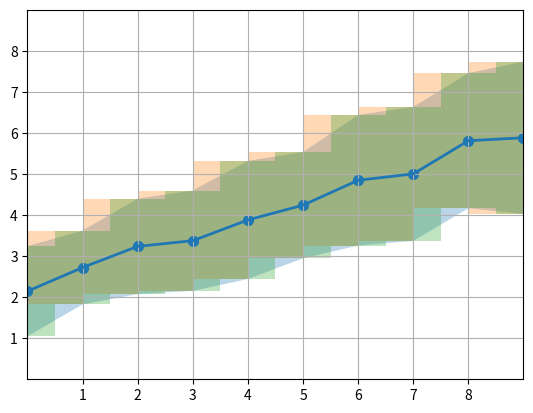

Generate this figure with matplotlib:
import matplotlib.pyplot as plt
import numpy as np

x = np.array([0, 1, 2, 3, 4, 5, 6, 7, 8, 9])
up = np.random.uniform(0.0, 0.5, len(x))
bottom = np.random.uniform(0.0, 0.5, len(x))

y1 = 3 + 3 * x / 6 + up
y2 = 1 + 2 * x / 6 + bottom

figura, eixo = plt.subplots()

eixo.fill_between(x, y1, y2, alpha=0.3, linewidth=0)
eixo.fill_between(x, y1, y2, alpha=0.3, linewidth=0, step='pre')
eixo.fill_between(x, y1, y2, alpha=0.3, linewidth=0, step='mid')
#eixo.fill_between(x, y1, y2, alpha=0.3, linewidth=0, step='post')
eixo.scatter(x, (y1 + y2)/2, s=50, c='C0')
eixo.plot(x, (y1 + y2)/2, linewidth=2)

# Adiciona grade aos dois eixos do gráfico
eixo.grid(axis='both')
# Ajusta escala dos eixos
eixo.set(xlim=(0, 9), xticks=np.arange(1, 9), ylim=(0, 9), yticks=np.arange(1, 9))

plt.show()
